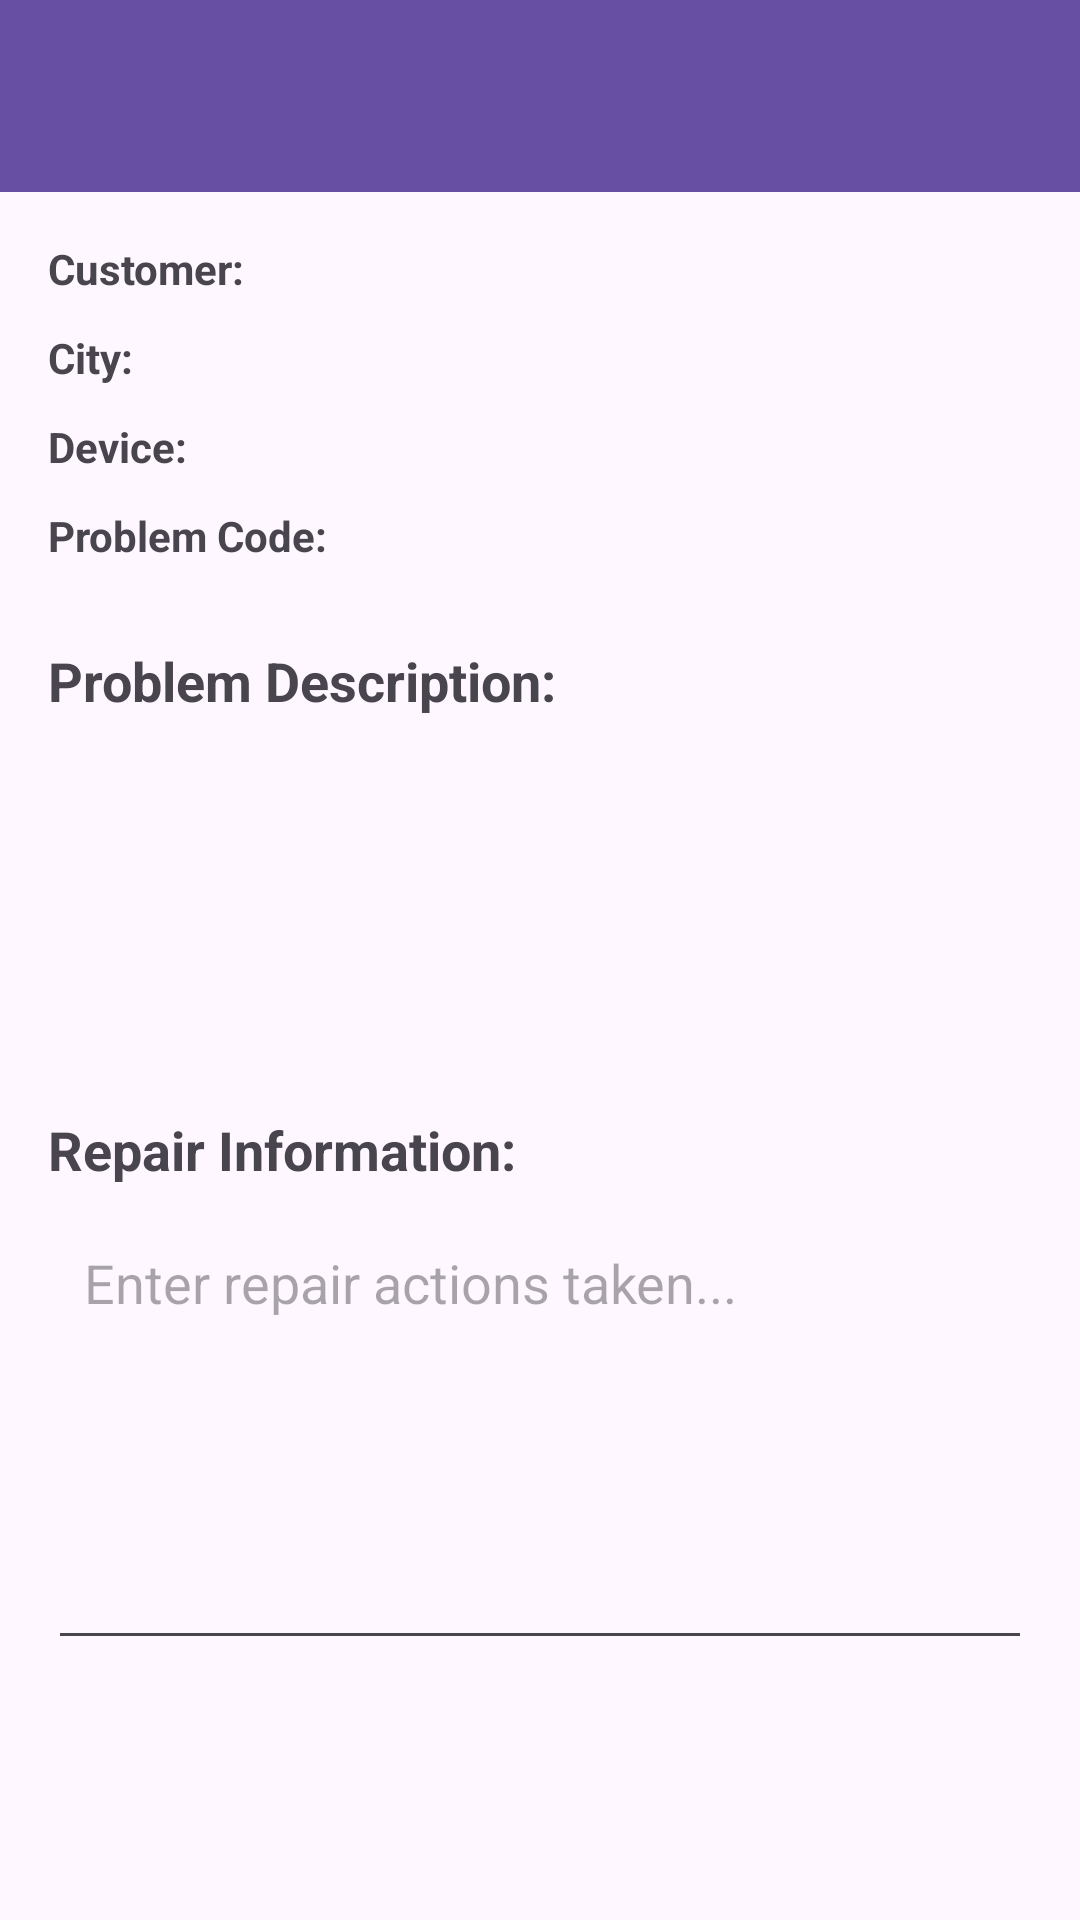

Here is an Android app screen rendered from its layout file. Give the layout XML and the strings, colors and styles it references.
<!-- AndroidManifest.xml: application theme Theme.AO_JavaMobile_LukasDestuyver -->
<!-- res/layout/fragment_detail.xml -->
<?xml version="1.0" encoding="utf-8"?>
<androidx.coordinatorlayout.widget.CoordinatorLayout
    xmlns:android="http://schemas.android.com/apk/res/android"
    xmlns:app="http://schemas.android.com/apk/res-auto"
    xmlns:tools="http://schemas.android.com/tools"
    android:layout_width="match_parent"
    android:layout_height="match_parent">

    <com.google.android.material.appbar.AppBarLayout
        android:layout_width="match_parent"
        android:layout_height="wrap_content">

        <androidx.appcompat.widget.Toolbar
            android:id="@+id/toolbar"
            android:layout_width="match_parent"
            android:layout_height="?attr/actionBarSize"
            android:background="?attr/colorPrimary"/>

    </com.google.android.material.appbar.AppBarLayout>

    <androidx.core.widget.NestedScrollView
        android:layout_width="match_parent"
        android:layout_height="match_parent"
        app:layout_behavior="@string/appbar_scrolling_view_behavior">

        <androidx.constraintlayout.widget.ConstraintLayout
            android:layout_width="match_parent"
            android:layout_height="match_parent"
            android:padding="16dp">

            <TextView
                android:id="@+id/tvCustomerNameLabel"
                android:layout_width="wrap_content"
                android:layout_height="wrap_content"
                android:text="Customer:"
                android:textStyle="bold"
                app:layout_constraintStart_toStartOf="parent"
                app:layout_constraintTop_toTopOf="parent" />

            <TextView
                android:id="@+id/tvCustomerName"
                android:layout_width="0dp"
                android:layout_height="wrap_content"
                android:layout_marginStart="8dp"
                android:textSize="16sp"
                app:layout_constraintStart_toEndOf="@+id/tvCustomerNameLabel"
                app:layout_constraintTop_toTopOf="@+id/tvCustomerNameLabel"
                app:layout_constraintEnd_toEndOf="parent"
                tools:text="John Doe" />

            <TextView
                android:id="@+id/tvCityLabel"
                android:layout_width="wrap_content"
                android:layout_height="wrap_content"
                android:layout_marginTop="8dp"
                android:text="City:"
                android:textStyle="bold"
                app:layout_constraintStart_toStartOf="parent"
                app:layout_constraintTop_toBottomOf="@+id/tvCustomerName" />

            <TextView
                android:id="@+id/tvCity"
                android:layout_width="0dp"
                android:layout_height="wrap_content"
                android:layout_marginStart="8dp"
                android:textSize="16sp"
                app:layout_constraintStart_toEndOf="@+id/tvCityLabel"
                app:layout_constraintTop_toTopOf="@+id/tvCityLabel"
                app:layout_constraintEnd_toEndOf="parent"
                tools:text="Brussels" />

            <TextView
                android:id="@+id/tvDeviceLabel"
                android:layout_width="wrap_content"
                android:layout_height="wrap_content"
                android:layout_marginTop="8dp"
                android:text="Device:"
                android:textStyle="bold"
                app:layout_constraintStart_toStartOf="parent"
                app:layout_constraintTop_toBottomOf="@+id/tvCity" />

            <TextView
                android:id="@+id/tvDevice"
                android:layout_width="0dp"
                android:layout_height="wrap_content"
                android:layout_marginStart="8dp"
                android:textSize="16sp"
                app:layout_constraintStart_toEndOf="@+id/tvDeviceLabel"
                app:layout_constraintTop_toTopOf="@+id/tvDeviceLabel"
                app:layout_constraintEnd_toEndOf="parent"
                tools:text="Refrigerator" />

            <TextView
                android:id="@+id/tvProblemCodeLabel"
                android:layout_width="wrap_content"
                android:layout_height="wrap_content"
                android:layout_marginTop="8dp"
                android:text="Problem Code:"
                android:textStyle="bold"
                app:layout_constraintStart_toStartOf="parent"
                app:layout_constraintTop_toBottomOf="@+id/tvDevice" />

            <TextView
                android:id="@+id/tvProblemCode"
                android:layout_width="0dp"
                android:layout_height="wrap_content"
                android:layout_marginStart="8dp"
                android:textSize="16sp"
                app:layout_constraintStart_toEndOf="@+id/tvProblemCodeLabel"
                app:layout_constraintTop_toTopOf="@+id/tvProblemCodeLabel"
                app:layout_constraintEnd_toEndOf="parent"
                tools:text="REF-001" />

            <TextView
                android:id="@+id/tvProblemDescriptionLabel"
                android:layout_width="match_parent"
                android:layout_height="wrap_content"
                android:layout_marginTop="24dp"
                android:text="Problem Description:"
                android:textStyle="bold"
                android:textSize="18sp"
                app:layout_constraintStart_toStartOf="parent"
                app:layout_constraintTop_toBottomOf="@+id/tvProblemCode" />

            <TextView
                android:id="@+id/tvProblemDescription"
                android:layout_width="match_parent"
                android:layout_height="wrap_content"
                android:layout_marginTop="8dp"
                android:padding="12dp"
                android:minHeight="100dp"
                app:layout_constraintStart_toStartOf="parent"
                app:layout_constraintTop_toBottomOf="@+id/tvProblemDescriptionLabel"
                tools:text="The refrigerator is not cooling properly. Customer reports items in freezer starting to thaw." />

            <TextView
                android:id="@+id/tvRepairInfoLabel"
                android:layout_width="match_parent"
                android:layout_height="wrap_content"
                android:layout_marginTop="24dp"
                android:text="Repair Information:"
                android:textStyle="bold"
                android:textSize="18sp"
                app:layout_constraintStart_toStartOf="parent"
                app:layout_constraintTop_toBottomOf="@+id/tvProblemDescription" />

            <EditText
                android:id="@+id/etRepairInfo"
                android:layout_width="match_parent"
                android:layout_height="wrap_content"
                android:layout_marginTop="8dp"
                android:gravity="top|start"
                android:inputType="textMultiLine"
                android:minHeight="150dp"
                android:padding="12dp"
                android:hint="Enter repair actions taken..."
                app:layout_constraintStart_toStartOf="parent"
                app:layout_constraintTop_toBottomOf="@+id/tvRepairInfoLabel" />

            <TextView
                android:id="@+id/tvErrorMessage"
                android:layout_width="match_parent"
                android:layout_height="wrap_content"
                android:layout_marginTop="8dp"
                android:textColor="#FF0000"
                android:textStyle="bold"
                android:visibility="gone"
                app:layout_constraintStart_toStartOf="parent"
                app:layout_constraintTop_toBottomOf="@+id/etRepairInfo"
                tools:text="Please enter repair information before saving"
                tools:visibility="visible" />

        </androidx.constraintlayout.widget.ConstraintLayout>
    </androidx.core.widget.NestedScrollView>

</androidx.coordinatorlayout.widget.CoordinatorLayout>
<!-- resources referenced by this layout -->
<resources>
  <style name="Theme.AO_JavaMobile_LukasDestuyver" parent="Base.Theme.AO_JavaMobile_LukasDestuyver" />
  <style name="Base.Theme.AO_JavaMobile_LukasDestuyver" parent="Theme.Material3.DayNight.NoActionBar">
          
          
      </style>
</resources>
